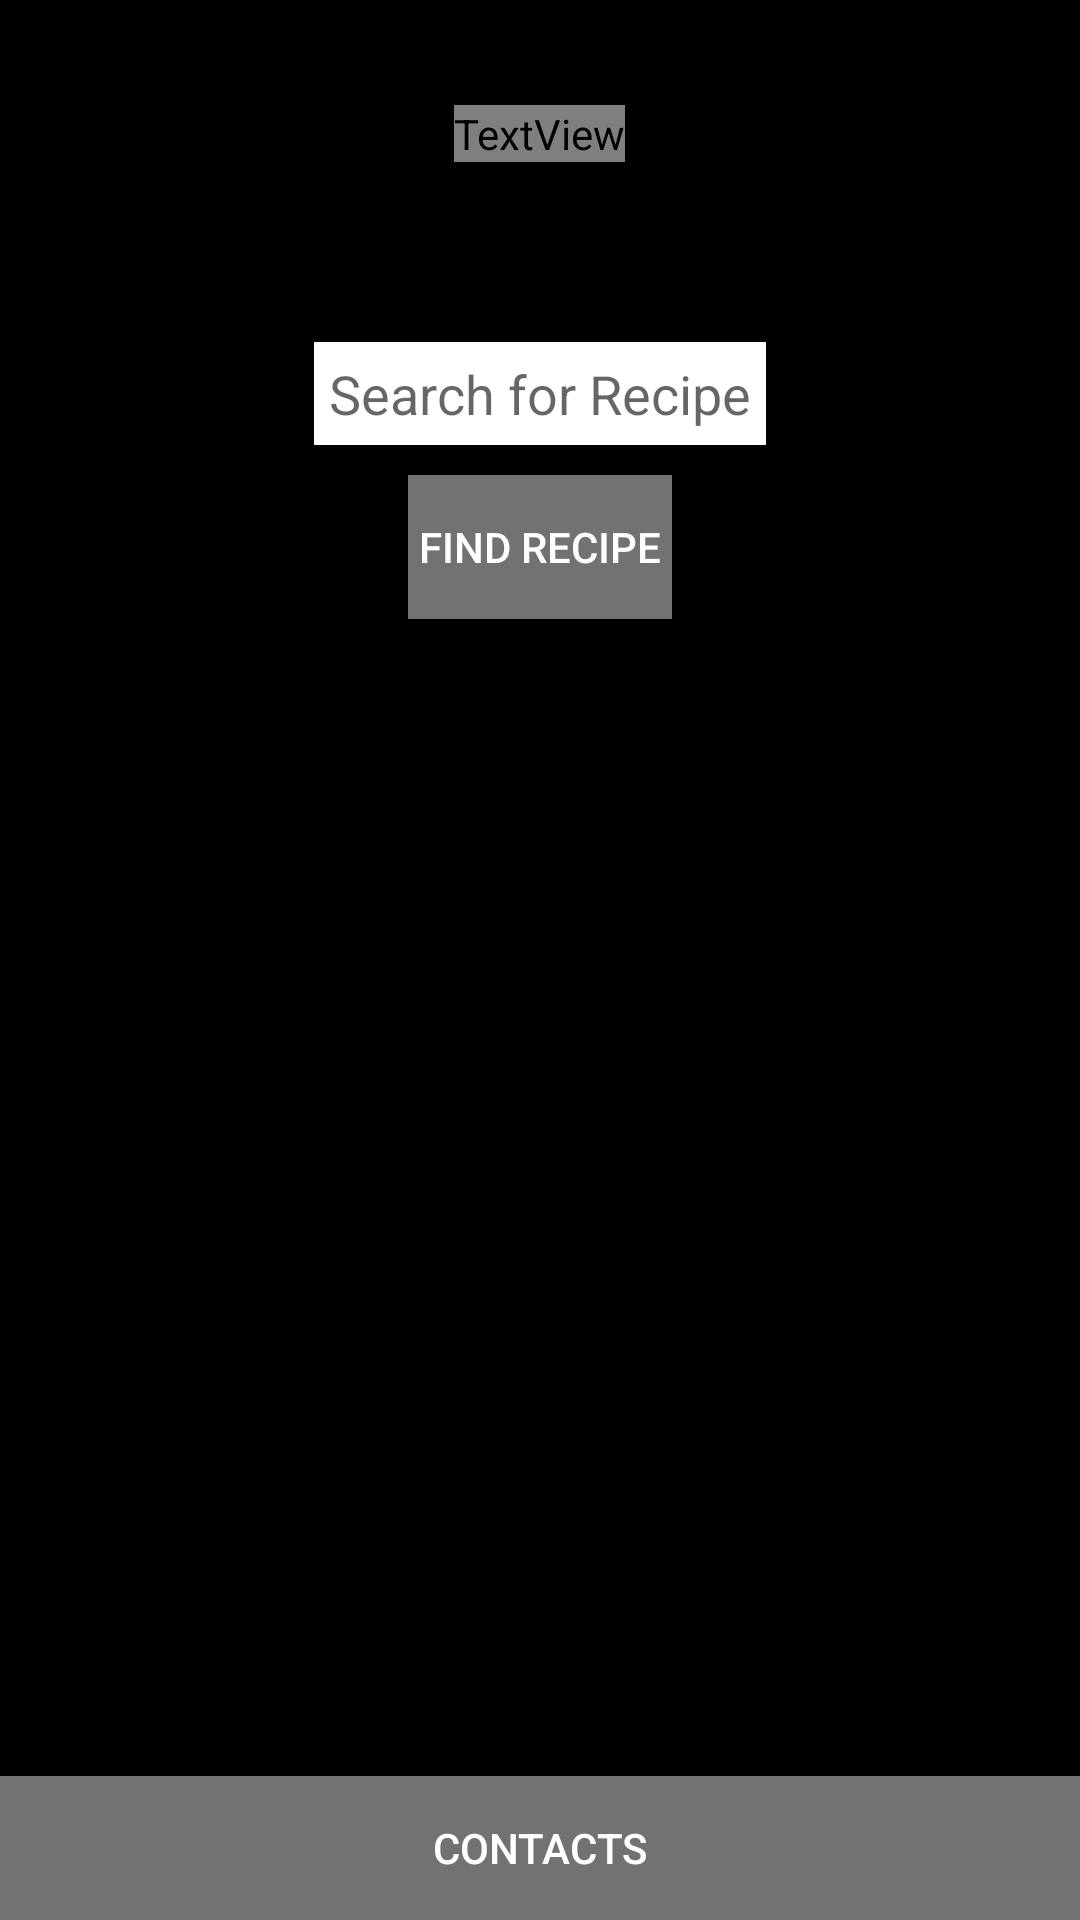

The Android layout XML behind this screen, and the referenced resources:
<!-- AndroidManifest.xml: application theme Theme.EatHealthy -->
<!-- res/layout/activity_main.xml -->
<?xml version="1.0" encoding="utf-8"?>
<RelativeLayout xmlns:android="http://schemas.android.com/apk/res/android"
    xmlns:app="http://schemas.android.com/apk/res-auto"
    xmlns:tools="http://schemas.android.com/tools"
    android:layout_width="match_parent"
    android:layout_height="match_parent"
    tools:context=".MainActivity"
    android:background="#000000">

    <ImageView
        android:layout_width="wrap_content"
        android:layout_height="match_parent"
        android:id="@+id/imageView"
        android:src="@drawable/healthy"
        android:scaleType="centerCrop" />


    <TextView
        android:id="@+id/appNameTextView"
        android:layout_width="wrap_content"
        android:layout_height="wrap_content"
        android:layout_alignParentTop="true"
        android:layout_centerHorizontal="true"
        android:layout_marginTop="35dp"
        android:fontFamily="@font/aclonica"
        android:text="Eat Healthy"
        android:textColor="@color/black"
        android:textSize="50sp"
        android:textStyle="bold" />

    <EditText
        android:layout_width="wrap_content"
        android:layout_height="wrap_content"
        android:id="@+id/RecipeEditText"
        android:background="@color/colorTextIcons"
        android:layout_below="@+id/appNameTextView"
        android:layout_marginTop="60dp"
        android:padding="5dp"
        android:hint="Search for Recipe"
        android:layout_centerHorizontal="true"
        />

    <Button
        android:layout_width="wrap_content"
        android:layout_height="wrap_content"
        android:layout_below="@+id/RecipeEditText"
        android:text="Find Recipe"
        android:id="@+id/findRecipesButton"
        android:layout_centerHorizontal="true"
        android:layout_marginTop="10dp"
        android:layout_marginBottom="30dp"
        android:background="@color/colorSecondaryText"
        android:textColor="@color/colorTextIcons" />

    <Button
        android:layout_width="match_parent"
        android:layout_height="wrap_content"
        android:text="Contacts"
        android:id="@+id/contact"
        android:layout_alignParentBottom="true"
        android:layout_centerHorizontal="true"
        android:background="@color/colorSecondaryText"
        android:textColor="@color/colorTextIcons" />





</RelativeLayout>
<!-- resources referenced by this layout -->
<resources>
  <color name="black">#FF000000</color>
  <color name="colorSecondaryText">#727272</color>
  <color name="colorTextIcons">#FFFFFF</color>
  <style name="Theme.EatHealthy" parent="Theme.MaterialComponents.DayNight.DarkActionBar">
          
          <item name="colorPrimary">@color/purple_500</item>
          <item name="colorPrimaryVariant">@color/purple_700</item>
          <item name="colorOnPrimary">@color/white</item>
          
          <item name="colorSecondary">@color/teal_200</item>
          <item name="colorSecondaryVariant">@color/teal_700</item>
          <item name="colorOnSecondary">@color/black</item>
          
          <item name="android:statusBarColor" tools:targetApi="l">?attr/colorPrimaryVariant</item>
          
      </style>
  <color name="purple_500">#FF6200EE</color>
  <color name="purple_700">#FF3700B3</color>
  <color name="white">#FFFFFFFF</color>
  <color name="teal_200">#FF03DAC5</color>
  <color name="teal_700">#FF018786</color>
</resources>
